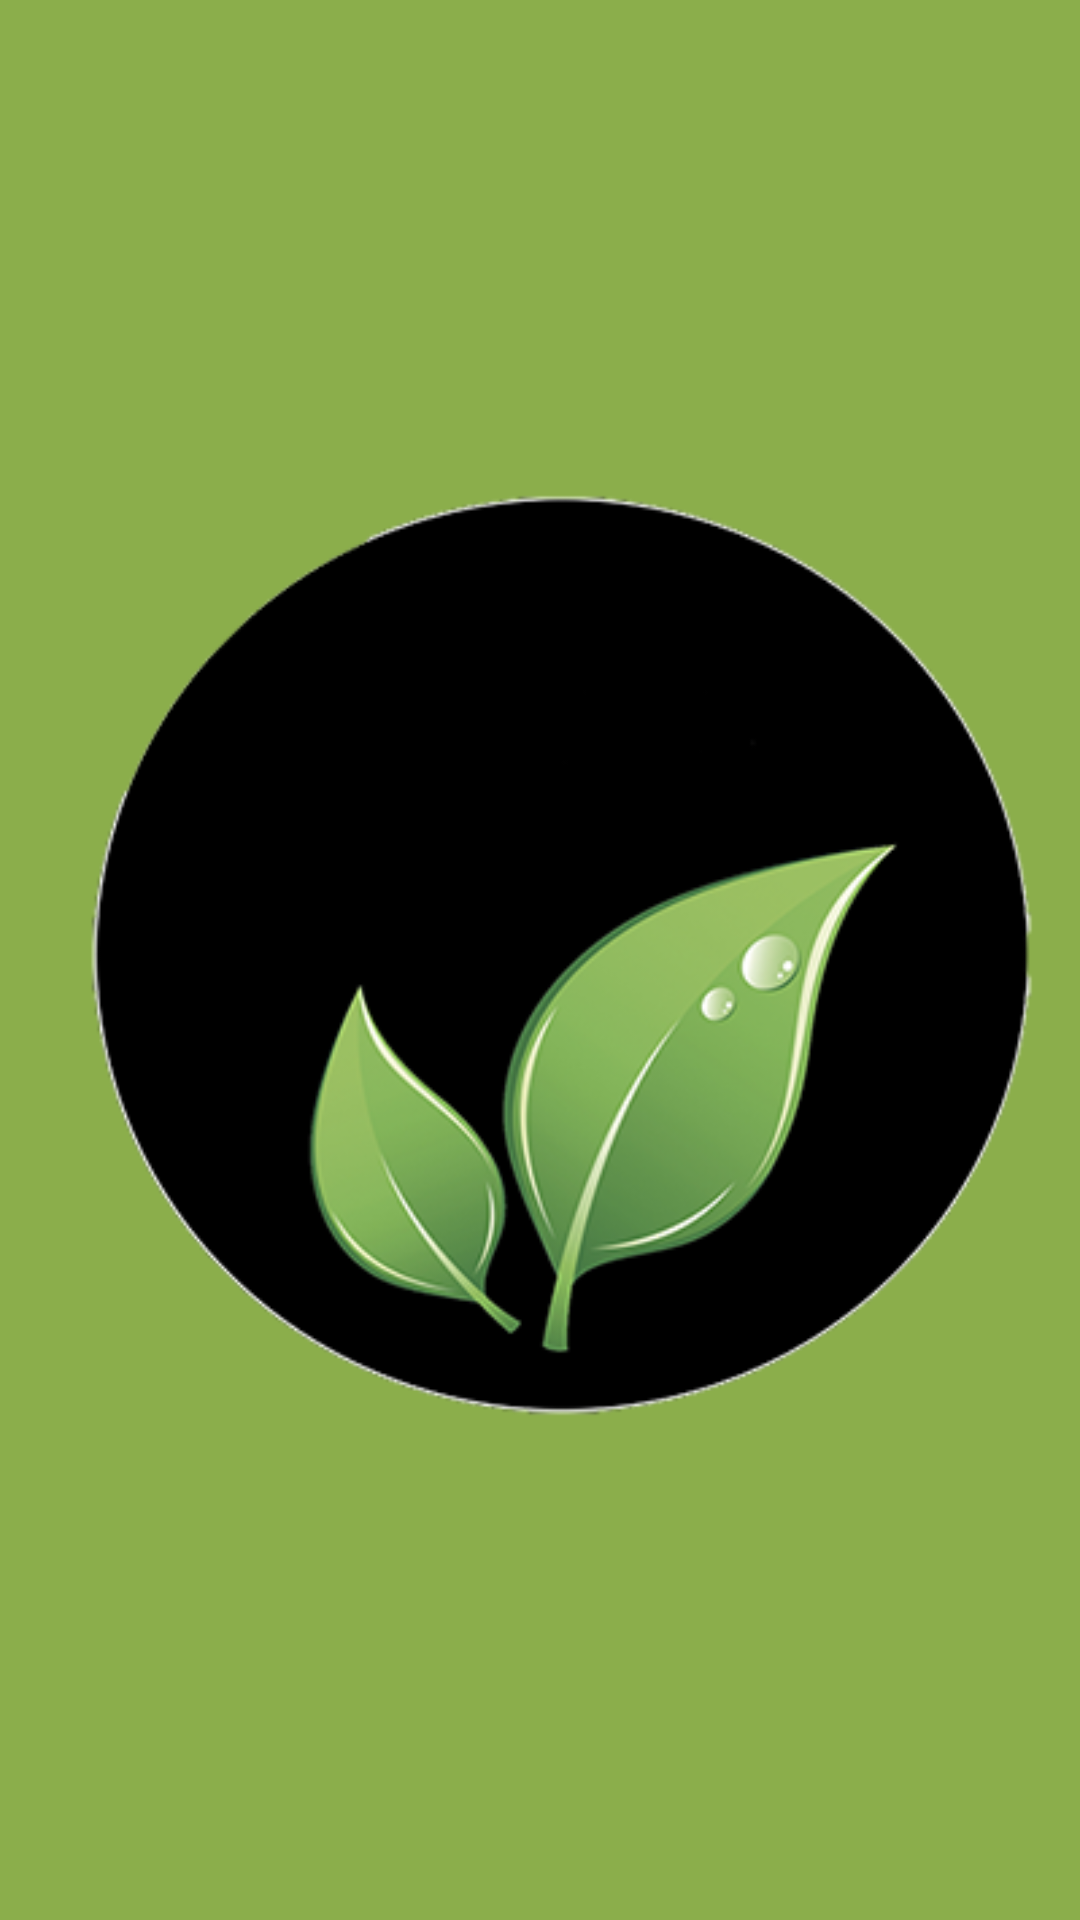

Android layout source for this screen:
<!-- AndroidManifest.xml: application theme AppTheme -->
<!-- res/layout/activity_onboarding_center.xml -->
<?xml version="1.0" encoding="utf-8"?>
<FrameLayout
    xmlns:android="http://schemas.android.com/apk/res/android"
    xmlns:tools="http://schemas.android.com/tools"
    android:layout_width="match_parent"
    android:layout_height="match_parent"
    android:background="@color/colorPrimary"
    android:orientation="vertical"
    >

    <LinearLayout
        android:id="@+id/container"
        android:layout_width="match_parent"
        android:layout_height="wrap_content"
        android:layout_gravity="center"
        android:gravity="center"
        android:orientation="vertical"
        android:paddingTop="144dp"
        >

        <TextView
            android:layout_width="wrap_content"
            android:layout_height="wrap_content"
            android:layout_gravity="center_horizontal"
            android:layout_marginTop="16dp"
            android:alpha="0"
            android:text="Alege calitatea!"
            android:textAppearance="@style/TextAppearance.AppCompat.Widget.ActionBar.Title.Inverse"
            android:textColor="@android:color/white"
            android:textSize="22sp"
            tools:alpha="1"
            />

        <TextView
            android:layout_width="wrap_content"
            android:layout_height="wrap_content"
            android:layout_gravity="center_horizontal"
            android:layout_marginTop="8dp"
            android:alpha="0"
            android:gravity="center"
            android:text="Descopera adevarul despre ingredientele utilizate!"
            android:textAppearance="@style/TextAppearance.AppCompat.Widget.ActionBar.Subtitle.Inverse"
            android:textSize="20sp"
            tools:alpha="1"
            />

        <Button
            android:id="@+id/btn_choice2"
            android:layout_width="200dp"
            android:layout_height="wrap_content"
            android:layout_marginTop="48dp"
            android:scaleX="0"
            android:scaleY="0"
            android:text="Acceseaza aplicatia"
            android:theme="@style/Button"
            />



    </LinearLayout>

    <ImageView
        android:id="@+id/img_logo"
        android:layout_width="wrap_content"
        android:layout_height="wrap_content"
        android:layout_gravity="center"
        android:src="@drawable/round2"
        tools:visibility="gone"
        />
</FrameLayout>
<!-- resources referenced by this layout -->
<resources>
  <color name="colorPrimary">#8bae4b</color>
  <!-- drawable round2: png bitmap (drawable-v21, 60717 bytes) -->
  <style name="Button" parent="Theme.AppCompat">
              <item name="colorControlHighlight">#3f51b5</item>
              <item name="colorButtonNormal">#ffab00</item>
          </style>
  <style name="AppTheme" parent="Theme.AppCompat.Light.DarkActionBar">
          
  
          <item name="colorPrimary">@color/colorPrimary</item>
          <item name="colorPrimaryDark">@color/colorPrimaryDark</item>
          <item name="colorAccent">@color/colorAccent</item>
      </style>
  <color name="colorPrimaryDark">#000000</color>
  <color name="colorAccent">#33874c</color>
</resources>
